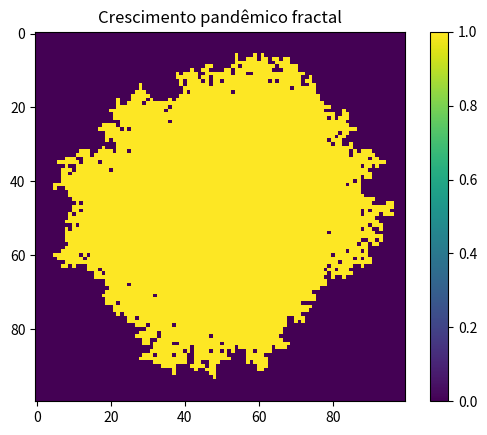

Reproduce this figure in Python.
#bibliotecas
import numpy as np
import matplotlib.pyplot as plt
import random

L = 100 #tamanho da rede quadrada
rede = np.zeros((L, L), dtype=int) #zerando a rede

centro = L // 2 #definindo o centro da rede 
rede[centro, centro] = 1 #marcando o centro como infectado

epidemia = [] #lista para armazenar os locais infectados

#adiciona os vizinhos imediatos do centro à lista
for dx, dy in [(-1, 0), (1, 0), (0, -1), (0, 1)]:
    x, y = centro + dx, centro + dy
    if 0 <= x < L and 0 <= y < L: #garante que os vizinhos estão dentro do limite
        epidemia.append((x, y))

plt.ion() #ativa modo interativo
fig, ax = plt.subplots() 
im = ax.imshow(rede, cmap='viridis', vmin=0, vmax=1) #cria vizualização unica
plt.colorbar(im) #adiciona barra de cor
ax.set_title("Crescimento pandêmico fractal") #titulo do grafico

#função para atualizar o grafico em tempo real
def atualizar_plot():
    im.set_data(rede) #atualiza a imagem com o estado atual da red
    fig.canvas.flush_events() #atualiza o canva do matplotlib

max_iter = 5000 #numero de iterações

#loop para o crescimento pandemico
for i in range(max_iter):
    if not epidemia: #se nao tive mais locais acaba o loop
        break

    # Escolhe um sítio de crescimento aleatoriamente
    idx = random.randint(0, len(epidemia) - 1)
    x, y = epidemia.pop(idx) #remove o local de lista e atribui o x e y

    #Marca o local com infectado
    rede[x, y] = 1

    # Adiciona os vizinhos desocupados à lista de crescimento
    for dx, dy in [(-1, 0), (1, 0), (0, -1), (0, 1)]:
        nx, ny = x + dx, y + dy
        if 0 <= nx < L and 0 <= ny < L and rede[nx, ny] == 0 and (nx, ny) not in epidemia:
            epidemia.append((nx, ny))

    # Atualiza o grafico a cada 10 interações
    if i % 10 == 0:
        atualizar_plot()

plt.ioff() #desativa o modo interativo
plt.show() #exibe o grafico